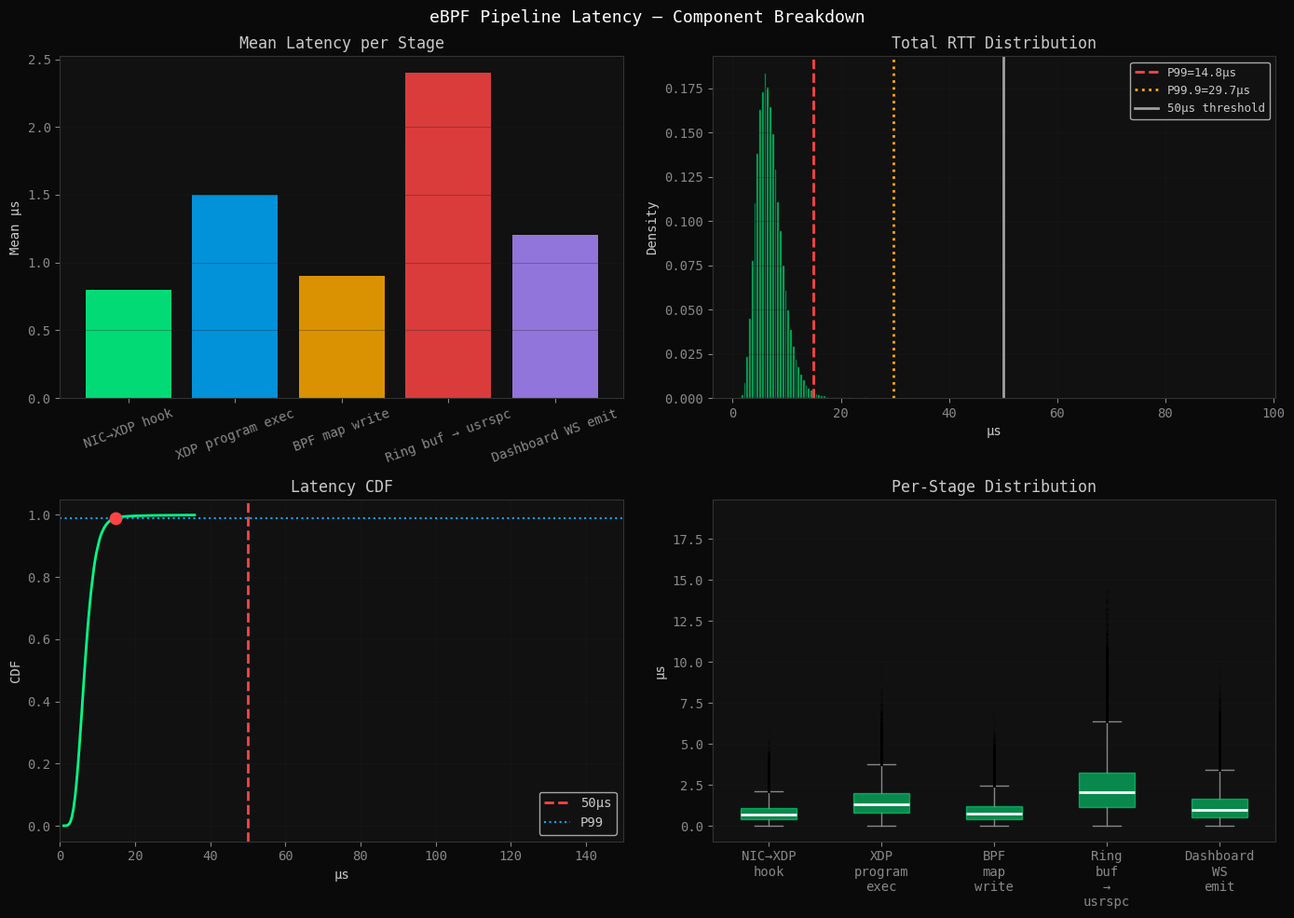

Source code (Python): (Note: this script raises an exception after producing the figure.)
import os

import matplotlib.pyplot as plt
import numpy as np
import pandas as pd

plt.rcParams.update({
    'figure.facecolor':'#0a0a0a','axes.facecolor':'#111111','axes.edgecolor':'#333333',
    'axes.labelcolor':'#c9c9c9','text.color':'#c9c9c9','xtick.color':'#888888',
    'ytick.color':'#888888','grid.color':'#1e1e1e','font.family':'monospace','font.size':10,
})
ACCENT,ACCENT2,ACCENT3,WARN='#00ff88','#00aaff','#ffaa00','#ff4444'
LIVE = os.environ.get('UNHEADED_LIVE','0')=='1'
np.random.seed(2026)
N = 100_000
print(f"Mode: {'LIVE' if LIVE else 'SYNTHETIC'} | Samples: {N:,}")

# Model each pipeline stage
# On bare metal: replace with BPF ktime_get_ns() measurements from ring buffer

stages = {
    'NIC→XDP hook':       np.random.gamma(2.0, 400, N),      # ~0.8µs
    'XDP program exec':   np.random.gamma(2.5, 600, N),      # ~1.5µs
    'BPF map write':      np.random.gamma(1.8, 500, N),      # ~0.9µs
    'Ring buf → usrspc':  np.random.gamma(2.0, 1200, N),     # ~2.4µs
    'Dashboard WS emit':  np.random.gamma(1.5, 800, N),      # ~1.2µs
}
# Tail: occasional scheduler preemption
jitter = np.random.exponential(8000, N) * (np.random.random(N) < 0.015)

total_ns = sum(stages.values()) + jitter
total_us = total_ns / 1000

p = {pct: np.percentile(total_us, pct) for pct in [50,75,95,99,99.9]}
print("Monad Round-Trip Latency:")
for pct, val in p.items(): print(f"  P{pct:<5} = {val:6.2f} µs")
print("  Threshold  = 50.00 µs (H3)")
print(f"  H3 result  = {'CONFIRMED ✓' if p[99] < 50 else 'FALSIFIED ✗'}")

fig, axes = plt.subplots(2, 2, figsize=(14, 10)); fig.patch.set_facecolor('#0a0a0a')

# Stacked component histogram
ax = axes[0,0]
bottom = np.zeros(N)
stage_means = {}
colors = [ACCENT, ACCENT2, ACCENT3, WARN, '#aa88ff']
for (name, vals), col in zip(stages.items(), colors):
    stage_means[name] = np.mean(vals)/1000
ax.bar(stage_means.keys(), stage_means.values(), color=colors[:len(stages)], alpha=0.85)
ax.set_ylabel('Mean µs'); ax.set_title('Mean Latency per Stage')
ax.tick_params(axis='x', rotation=20); ax.grid(alpha=0.3, axis='y')

# Total latency PDF
ax = axes[0,1]
ax.hist(total_us.clip(0,200), bins=200, color=ACCENT, alpha=0.7, density=True, edgecolor='#0a0a0a')
for pct_val, col, ls in [(p[99],WARN,'--'),(p[99.9],ACCENT3,':')]:
    ax.axvline(pct_val, color=col, lw=2, ls=ls, label=f'P{99 if col==WARN else 99.9}={pct_val:.1f}µs')
ax.axvline(50, color='white', lw=2, alpha=0.6, label='50µs threshold')
ax.set_xlabel('µs'); ax.set_ylabel('Density'); ax.set_title('Total RTT Distribution')
ax.legend(fontsize=9); ax.grid(alpha=0.3)

# CDF
ax = axes[1,0]
sorted_us = np.sort(total_us)
cdf = np.linspace(0,1,len(sorted_us))
ax.plot(sorted_us[::50], cdf[::50], color=ACCENT, lw=2)
ax.axvline(50, color=WARN, lw=2, ls='--', label='50µs')
ax.axhline(0.99, color=ACCENT2, lw=1.5, ls=':', label='P99')
ax.scatter([p[99]], [0.99], color=WARN, s=80, zorder=5)
ax.set_xlim(0,150); ax.set_xlabel('µs'); ax.set_ylabel('CDF'); ax.set_title('Latency CDF')
ax.legend(); ax.grid(alpha=0.3)

# Box by component
ax = axes[1,1]
stage_data = [v/1000 for v in stages.values()]
bp = ax.boxplot(stage_data, labels=[s.replace(' ','\n') for s in stages],
    patch_artist=True, notch=False,
    boxprops={'facecolor':ACCENT,'alpha':0.5,'color':ACCENT},
    medianprops={'color':'white','linewidth':2},
    whiskerprops={'color':'#888'},capprops={'color':'#888'},
    flierprops={'marker':'.','color':ACCENT3,'alpha':0.1,'markersize':2})
ax.set_ylabel('µs'); ax.set_title('Per-Stage Distribution'); ax.grid(alpha=0.3, axis='y')

plt.suptitle('eBPF Pipeline Latency — Component Breakdown', color='white', fontsize=13)
plt.tight_layout(); plt.savefig('/tmp/03_ebpf_components.png', dpi=130, bbox_inches='tight', facecolor='#0a0a0a'); plt.show()

# How does latency degrade as packet rate increases?
pps_levels = [1_000, 5_000, 10_000, 25_000, 50_000, 100_000]
n_per_level = 10_000

results = []
for pps in pps_levels:
    # Contention increases with PPS: BPF map spinlock, ring buffer pressure
    contention_factor = 1 + (pps / 100_000) * 2.5
    xdp_ns = np.random.gamma(2.0, 400 * contention_factor, n_per_level)
    map_ns  = np.random.gamma(1.8, 500 * contention_factor, n_per_level)
    ring_ns = np.random.gamma(2.0, 1200 * contention_factor, n_per_level)
    jitter  = np.random.exponential(8000 * contention_factor, n_per_level) * (np.random.random(n_per_level) < 0.015 * contention_factor)
    total   = (xdp_ns + map_ns + ring_ns + jitter) / 1000
    results.append({'pps': pps, 'p50': np.percentile(total,50), 'p99': np.percentile(total,99),
                    'p999': np.percentile(total,99.9), 'mean': np.mean(total)})

df = pd.DataFrame(results)
print(df.to_string(index=False, float_format='{:.2f}'.format))

fig, axes = plt.subplots(1, 2, figsize=(14, 6)); fig.patch.set_facecolor('#0a0a0a')
ax = axes[0]
ax.plot(df.pps/1000, df.p50, 'o-', color=ACCENT, lw=2, label='P50')
ax.plot(df.pps/1000, df.p99, 's-', color=WARN, lw=2, label='P99')
ax.plot(df.pps/1000, df.p999, '^-', color=ACCENT3, lw=2, label='P99.9')
ax.axhline(50, color='white', lw=1.5, ls='--', alpha=0.6, label='50µs H3 threshold')
ax.fill_between(df.pps/1000, df.p99, 200, alpha=0.05, color=WARN)
ax.set_xlabel('Packet Rate (K pps)'); ax.set_ylabel('Latency (µs)')
ax.set_title('Latency vs Load'); ax.legend(); ax.grid(alpha=0.3)

ax = axes[1]
# Highlight the 10K pps operating point
ax.axvline(10, color=ACCENT, lw=2, ls='--', alpha=0.8, label='10K pps (H3 test point)')
for col, pct in [(ACCENT,'p50'),(WARN,'p99'),(ACCENT3,'p999')]:
    ax.semilogy(df.pps/1000, df[pct], 'o-', color=col, lw=2, label=pct.upper())
ax.set_xlabel('Packet Rate (K pps)'); ax.set_ylabel('Latency µs (log)')
ax.set_title('Log Scale — Tail Latency Sensitivity'); ax.legend(); ax.grid(alpha=0.3)

plt.suptitle('Latency vs Packet Rate', color='white', fontsize=13)
plt.tight_layout(); plt.savefig('/tmp/03_ebpf_load.png', dpi=130, bbox_inches='tight', facecolor='#0a0a0a'); plt.show()

# At steady state, most packets should be XDP_PASS
# Drops should be near zero for legitimate traffic

actions = {'XDP_PASS': 0.982, 'XDP_TX': 0.010, 'XDP_REDIRECT': 0.005, 'XDP_DROP': 0.003}
n_total = 1_000_000
action_counts = {k: int(v * n_total) for k, v in actions.items()}

fig, axes = plt.subplots(1, 2, figsize=(12, 5)); fig.patch.set_facecolor('#0a0a0a')
colors_action = [ACCENT, ACCENT2, ACCENT3, WARN]
axes[0].pie(list(action_counts.values()), labels=list(action_counts.keys()),
    colors=colors_action, autopct='%1.2f%%', startangle=90,
    textprops={'color':'#c9c9c9'}, wedgeprops={'edgecolor':'#0a0a0a','linewidth':1.5})
axes[0].set_title(f'XDP Action Distribution (N={n_total:,})')

# Drop rate over simulated time
t = np.linspace(0, 60, 600)
drop_rate = np.random.poisson(3, 600).astype(float) + 0.5 * np.sin(t/10)
drop_rate = drop_rate.clip(0)
axes[1].plot(t, drop_rate, color=WARN, lw=1.5, alpha=0.8)
axes[1].fill_between(t, drop_rate, alpha=0.2, color=WARN)
axes[1].axhline(10, color='white', ls='--', lw=1.5, alpha=0.5, label='Alert threshold: 10 drops/s')
axes[1].set_xlabel('Time (s)'); axes[1].set_ylabel('Drops/sec'); axes[1].set_title('XDP_DROP Rate Over Time')
axes[1].legend(); axes[1].grid(alpha=0.3)

plt.suptitle('XDP Action Analysis', color='white', fontsize=13)
plt.tight_layout(); plt.savefig('/tmp/03_xdp_actions.png', dpi=130, bbox_inches='tight', facecolor='#0a0a0a'); plt.show()
print("XDP Actions:", {k: f"{v:,}" for k,v in action_counts.items()})
